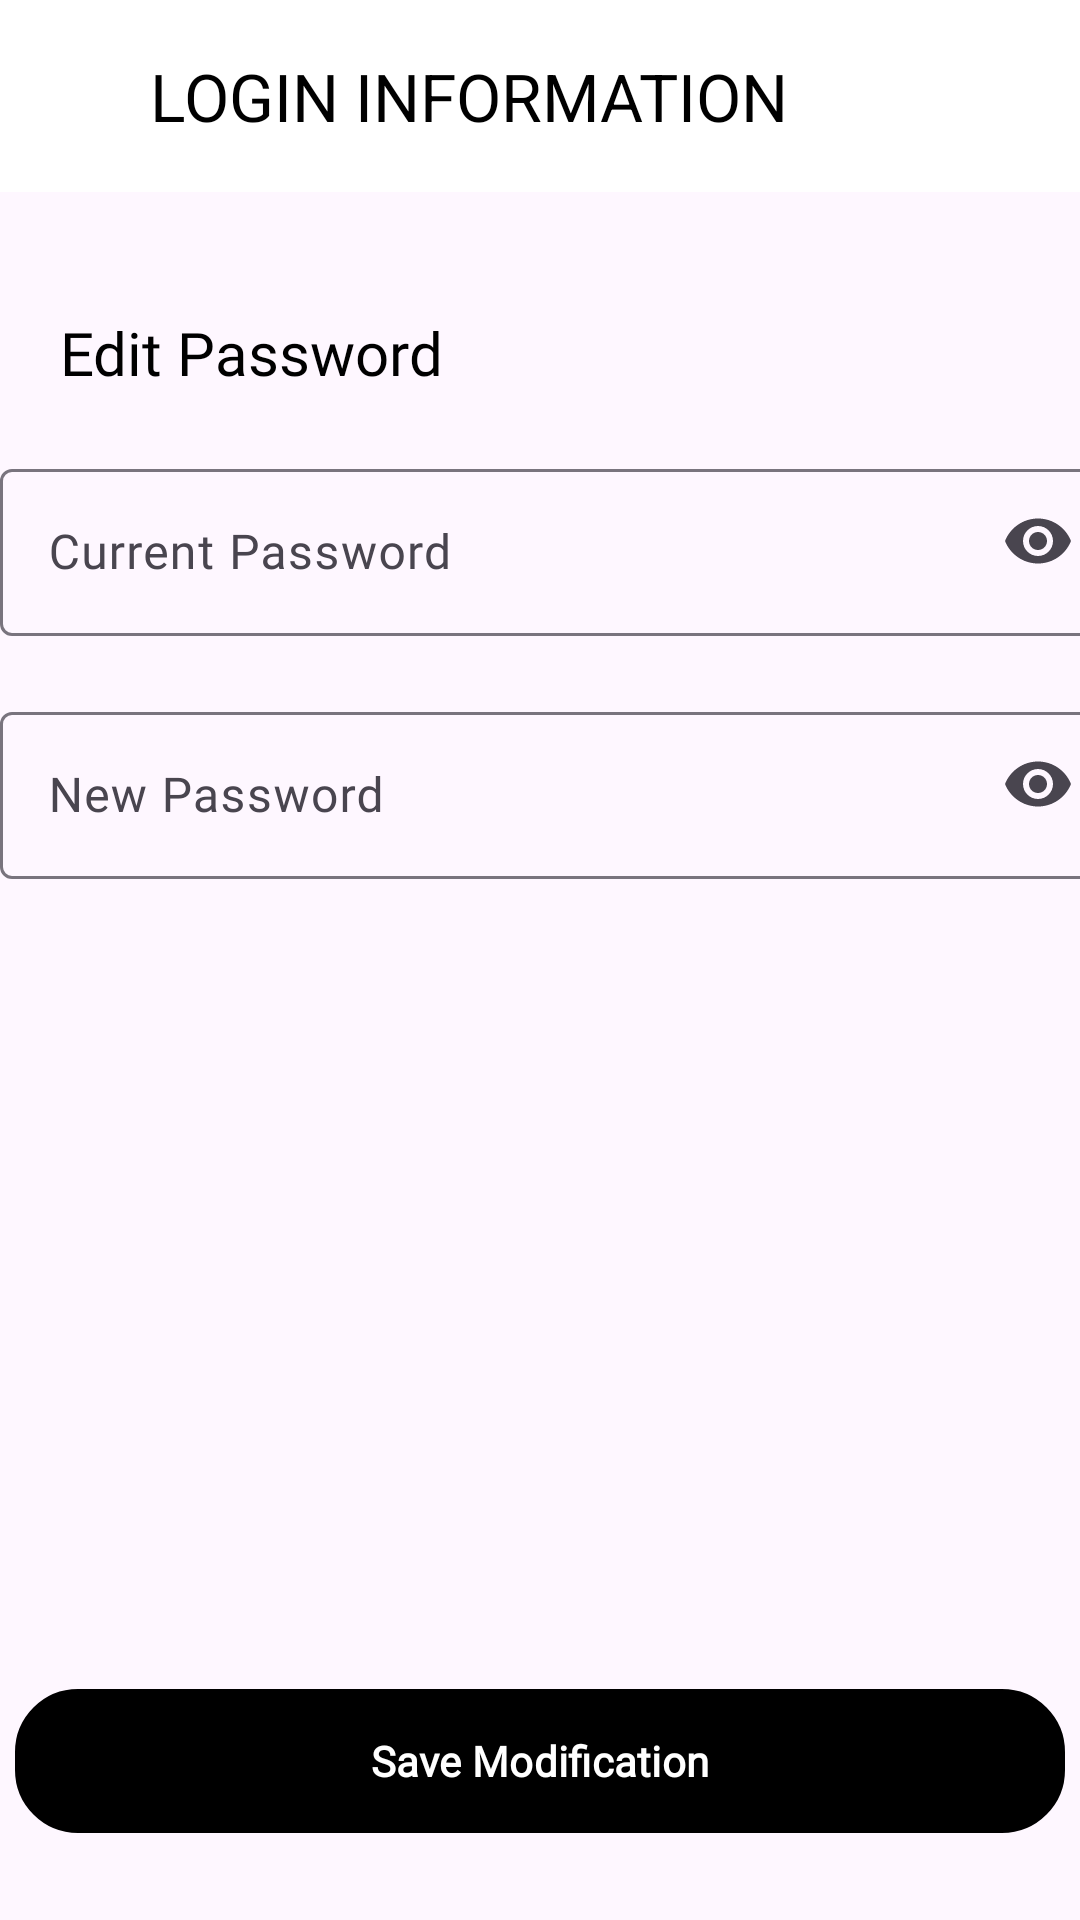

Layout XML and referenced resources for this Android screen:
<!-- AndroidManifest.xml: application theme Theme.MobileApp -->
<!-- res/layout/activity_edit_password.xml -->
<?xml version="1.0" encoding="utf-8"?>
<RelativeLayout xmlns:android="http://schemas.android.com/apk/res/android"
    xmlns:app="http://schemas.android.com/apk/res-auto"
    xmlns:tools="http://schemas.android.com/tools"
    android:layout_width="match_parent"
    android:layout_height="match_parent"
    tools:context=".profile.EditMyPorfileActivity">

    <androidx.appcompat.widget.Toolbar
        android:id="@+id/toolbar"
        android:layout_width="match_parent"
        android:layout_height="?attr/actionBarSize"
        android:background="@color/white"
        android:theme="?actionBarTheme"
        app:title="LOGIN INFORMATION"
        app:titleMarginStart="50dp"
        app:titleTextColor="@color/black"
        app:navigationIcon="@drawable/icon_back" />

    <TextView
        android:layout_width="wrap_content"
        android:layout_height="wrap_content"
        android:text="Edit Password"
        android:layout_below="@id/toolbar"
        android:fontFamily="@font/futura"
        android:textSize="20dp"
        android:id="@+id/tvEditPassword"
        android:textColor="@color/black"
        android:layout_marginStart="20dp"
        android:layout_marginTop="40dp"/>

    <com.google.android.material.textfield.TextInputLayout
        android:layout_width="370dp"
        android:layout_height="wrap_content"
        android:id="@+id/tilCurrentPassword"
        android:layout_marginTop="20dp"
        app:endIconMode="password_toggle"
        android:layout_centerHorizontal="true"
        android:layout_below="@+id/tvEditPassword">

        <com.google.android.material.textfield.TextInputEditText
            android:layout_width="370dp"
            android:layout_height="wrap_content"
            android:id="@+id/tieCurrentPassword"
            android:fontFamily="@font/futura"
            android:inputType="textPassword"
            android:hint="Current Password">
        </com.google.android.material.textfield.TextInputEditText>

    </com.google.android.material.textfield.TextInputLayout>

    <com.google.android.material.textfield.TextInputLayout
        android:layout_width="370dp"
        android:layout_height="wrap_content"
        android:id="@+id/tilNewPassword"
        android:layout_marginTop="20dp"
        app:endIconMode="password_toggle"
        android:layout_centerHorizontal="true"
        android:layout_below="@+id/tilCurrentPassword">

        <com.google.android.material.textfield.TextInputEditText
            android:layout_width="370dp"
            android:layout_height="wrap_content"
            android:id="@+id/tieNewPassword"
            android:fontFamily="@font/futura"
            android:inputType="textPassword"
            android:hint="New Password ">
        </com.google.android.material.textfield.TextInputEditText>

    </com.google.android.material.textfield.TextInputLayout>

    <com.google.android.material.button.MaterialButton
        android:layout_width="350dp"
        android:layout_height="wrap_content"
        android:text="Save Modification"
        android:layout_below="@id/tilNewPassword"
        android:layout_marginTop="270dp"
        app:backgroundTint="@color/black"
        app:strokeColor="@color/black"
        app:strokeWidth="1dp"
        android:layout_centerHorizontal="true"
        android:id="@+id/btnLogin"
        android:textColor="@color/white"
        android:background="@drawable/button_login"
        android:fontFamily="@font/futura"
        android:textStyle="bold" />

</RelativeLayout>
<!-- resources referenced by this layout -->
<resources>
  <!-- drawable button_login (drawable) -->
  <?xml version="1.0" encoding="utf-8"?>
  
  <shape xmlns:android="http://schemas.android.com/apk/res/android">
      <corners
          android:radius="20dp"/>
      <stroke
          android:color="@color/black"
          android:width="2dp"/>
      <solid
          android:color="@color/black"/>
  </shape>
  <style name="Theme.MobileApp" parent="Base.Theme.MobileApp" />
  <style name="Base.Theme.MobileApp" parent="Theme.Material3.Light.NoActionBar">
          
          
      </style>
  <!-- not gathered from this repository: default colours our renderer supplied (Android Studio template values) -->
  <color name="black">#FF000000</color>
  <color name="white">#FFFFFFFF</color>
</resources>
